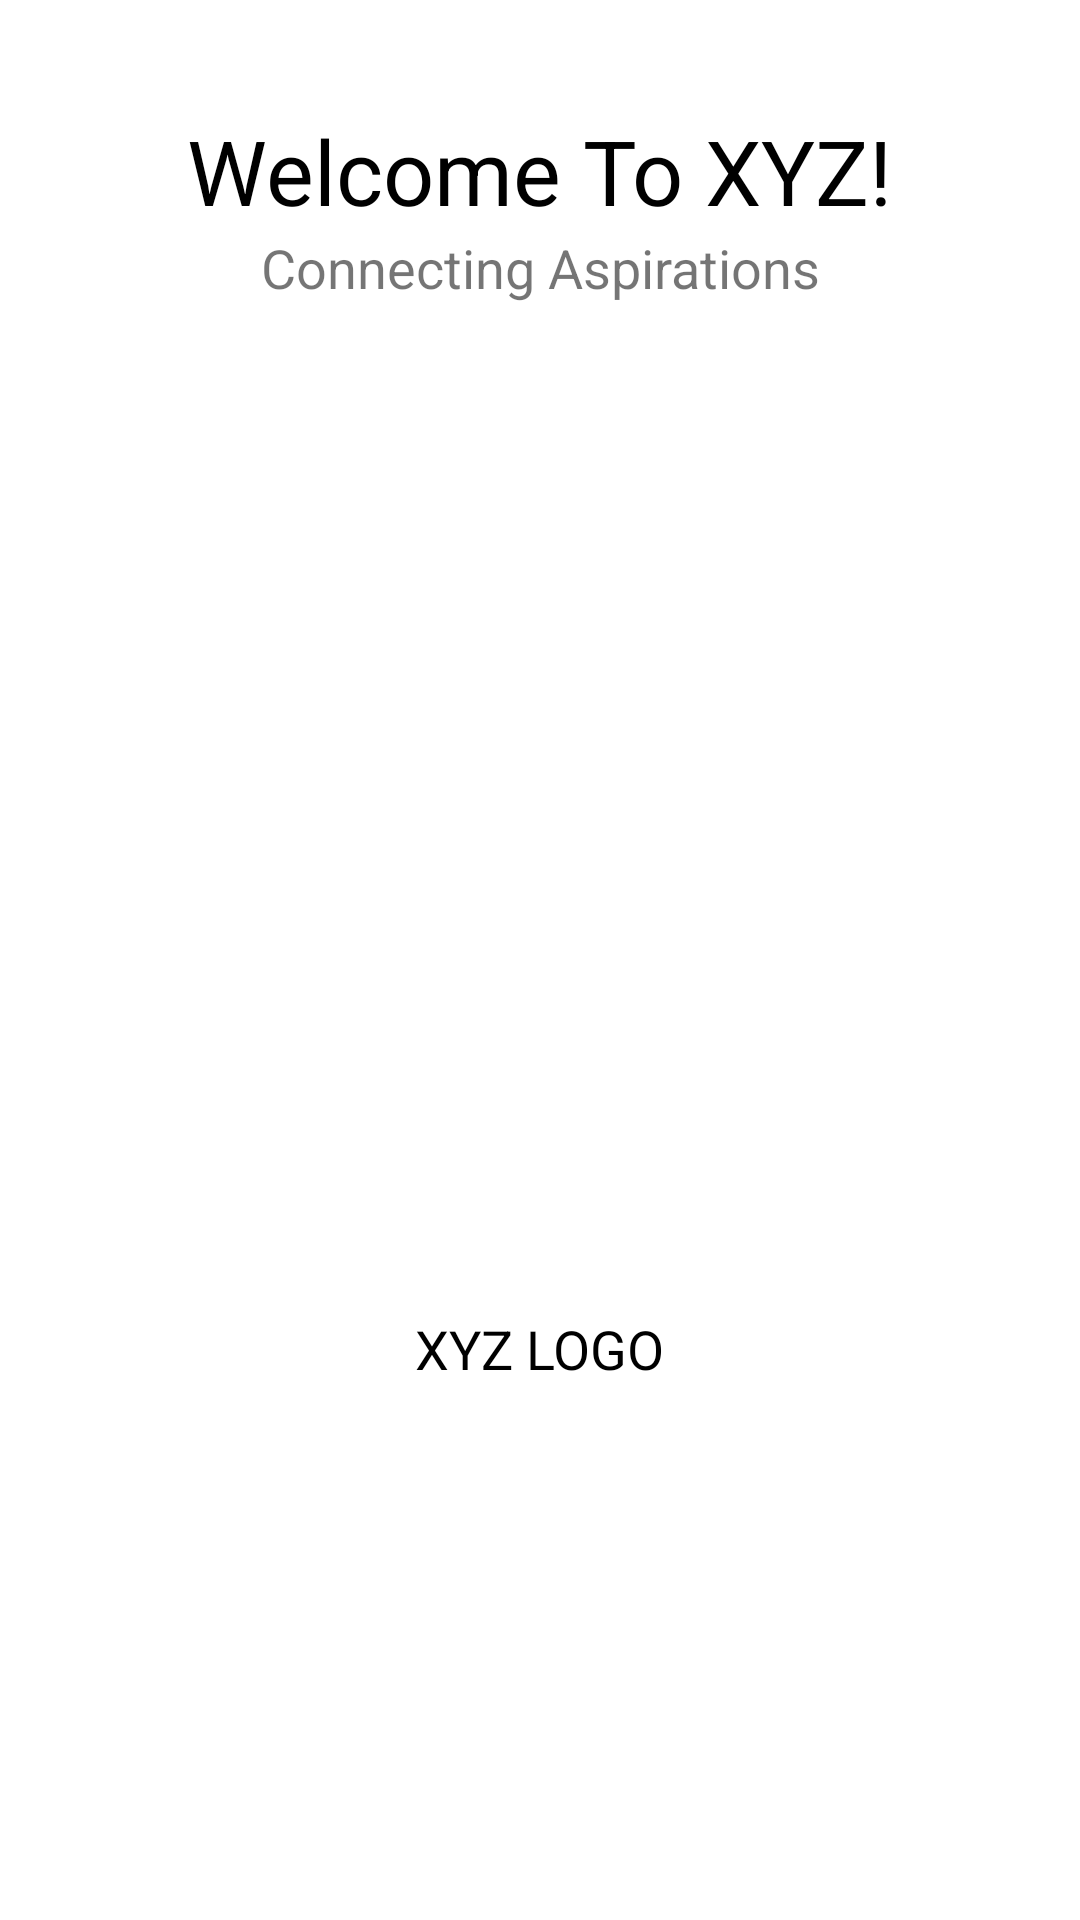

This screen was rendered from an Android layout file. Write that file and the resources it references.
<!-- AndroidManifest.xml: application theme Theme.MotorqTask -->
<!-- res/layout/activity_main.xml -->
<?xml version="1.0" encoding="utf-8"?>
<androidx.constraintlayout.widget.ConstraintLayout xmlns:android="http://schemas.android.com/apk/res/android"
    xmlns:app="http://schemas.android.com/apk/res-auto"
    xmlns:tools="http://schemas.android.com/tools"
    android:layout_width="match_parent"
    android:layout_height="match_parent"
    tools:context=".MainActivity">

    <TextView
        android:id="@+id/textView5"
        android:layout_width="wrap_content"
        android:layout_height="wrap_content"
        android:text="Welcome To XYZ!"
        android:textColor="@color/black"
        android:textSize="30sp"
        app:layout_constraintBottom_toBottomOf="parent"
        app:layout_constraintLeft_toLeftOf="parent"
        app:layout_constraintRight_toRightOf="parent"
        app:layout_constraintTop_toTopOf="parent"
        app:layout_constraintVertical_bias="0.061" />


    <TextView
        android:id="@+id/textView4"
        android:layout_width="wrap_content"
        android:layout_height="wrap_content"
        android:layout_marginTop="584dp"
        android:paddingTop="6dp"
        android:text="To register to the events"
        android:textColor="@color/black"
        android:textSize="20sp"
        app:layout_constraintEnd_toEndOf="parent"
        app:layout_constraintHorizontal_bias="0.496"
        app:layout_constraintStart_toStartOf="parent"
        app:layout_constraintTop_toBottomOf="@+id/textView5" />

    <androidx.constraintlayout.widget.Guideline
        android:id="@+id/guideline2"
        android:layout_width="wrap_content"
        android:layout_height="wrap_content"
        android:orientation="horizontal"
        app:layout_constraintGuide_begin="20dp" />

    <ImageView
        android:id="@+id/imageView"
        android:layout_width="190dp"
        android:layout_height="175dp"
        app:layout_constraintBottom_toTopOf="@+id/textView4"
        app:layout_constraintEnd_toEndOf="parent"
        app:layout_constraintHorizontal_bias="0.497"
        app:layout_constraintStart_toStartOf="parent"
        app:layout_constraintTop_toBottomOf="@+id/textView5"
        app:layout_constraintVertical_bias="0.443"
        app:srcCompat="@drawable/ic_launcher_background" />

    <TextView
        android:id="@+id/textView6"
        android:layout_width="wrap_content"
        android:layout_height="wrap_content"
        android:layout_marginTop="4dp"
        android:text="XYZ LOGO"
        android:textColor="@color/black"
        android:textSize="18sp"
        app:layout_constraintEnd_toEndOf="parent"
        app:layout_constraintStart_toStartOf="parent"
        app:layout_constraintTop_toBottomOf="@+id/imageView" />

    <TextView
        android:id="@+id/butt"
        android:layout_width="wrap_content"
        android:layout_height="wrap_content"
        android:text="Click Here"
        android:textColor="#2E8B57"
        android:textSize="18sp"
        android:textStyle="bold"
        app:layout_constraintBottom_toTopOf="@+id/textView4"
        app:layout_constraintEnd_toEndOf="parent"
        app:layout_constraintStart_toStartOf="parent"
        app:layout_constraintTop_toBottomOf="@+id/textView6"
        app:layout_constraintVertical_bias="1.0" />

    <TextView
        android:id="@+id/textView8"
        android:layout_width="wrap_content"
        android:layout_height="wrap_content"
        android:textSize="18sp"
        android:text="Connecting Aspirations"
        app:layout_constraintEnd_toEndOf="parent"
        app:layout_constraintHorizontal_bias="0.5"
        app:layout_constraintStart_toStartOf="parent"
        app:layout_constraintTop_toBottomOf="@+id/textView5" />

</androidx.constraintlayout.widget.ConstraintLayout>
<!-- resources referenced by this layout -->
<resources>
  <color name="black">#FF000000</color>
  <style name="Theme.MotorqTask" parent="Theme.MaterialComponents.DayNight.DarkActionBar">
          
          <item name="colorPrimary">@color/purple_500</item>
          <item name="colorPrimaryVariant">@color/purple_700</item>
          <item name="colorOnPrimary">@color/white</item>
          
          <item name="colorSecondary">@color/teal_200</item>
          <item name="colorSecondaryVariant">@color/teal_700</item>
          <item name="colorOnSecondary">@color/black</item>
          
          <item name="android:statusBarColor" tools:targetApi="l">?attr/colorPrimaryVariant</item>
          
      </style>
  <color name="purple_500">#2E8B57</color>
  <color name="purple_700">#2E8B57</color>
  <color name="white">#FFFFFFFF</color>
  <color name="teal_200">#FF03DAC5</color>
  <color name="teal_700">#FF018786</color>
</resources>
